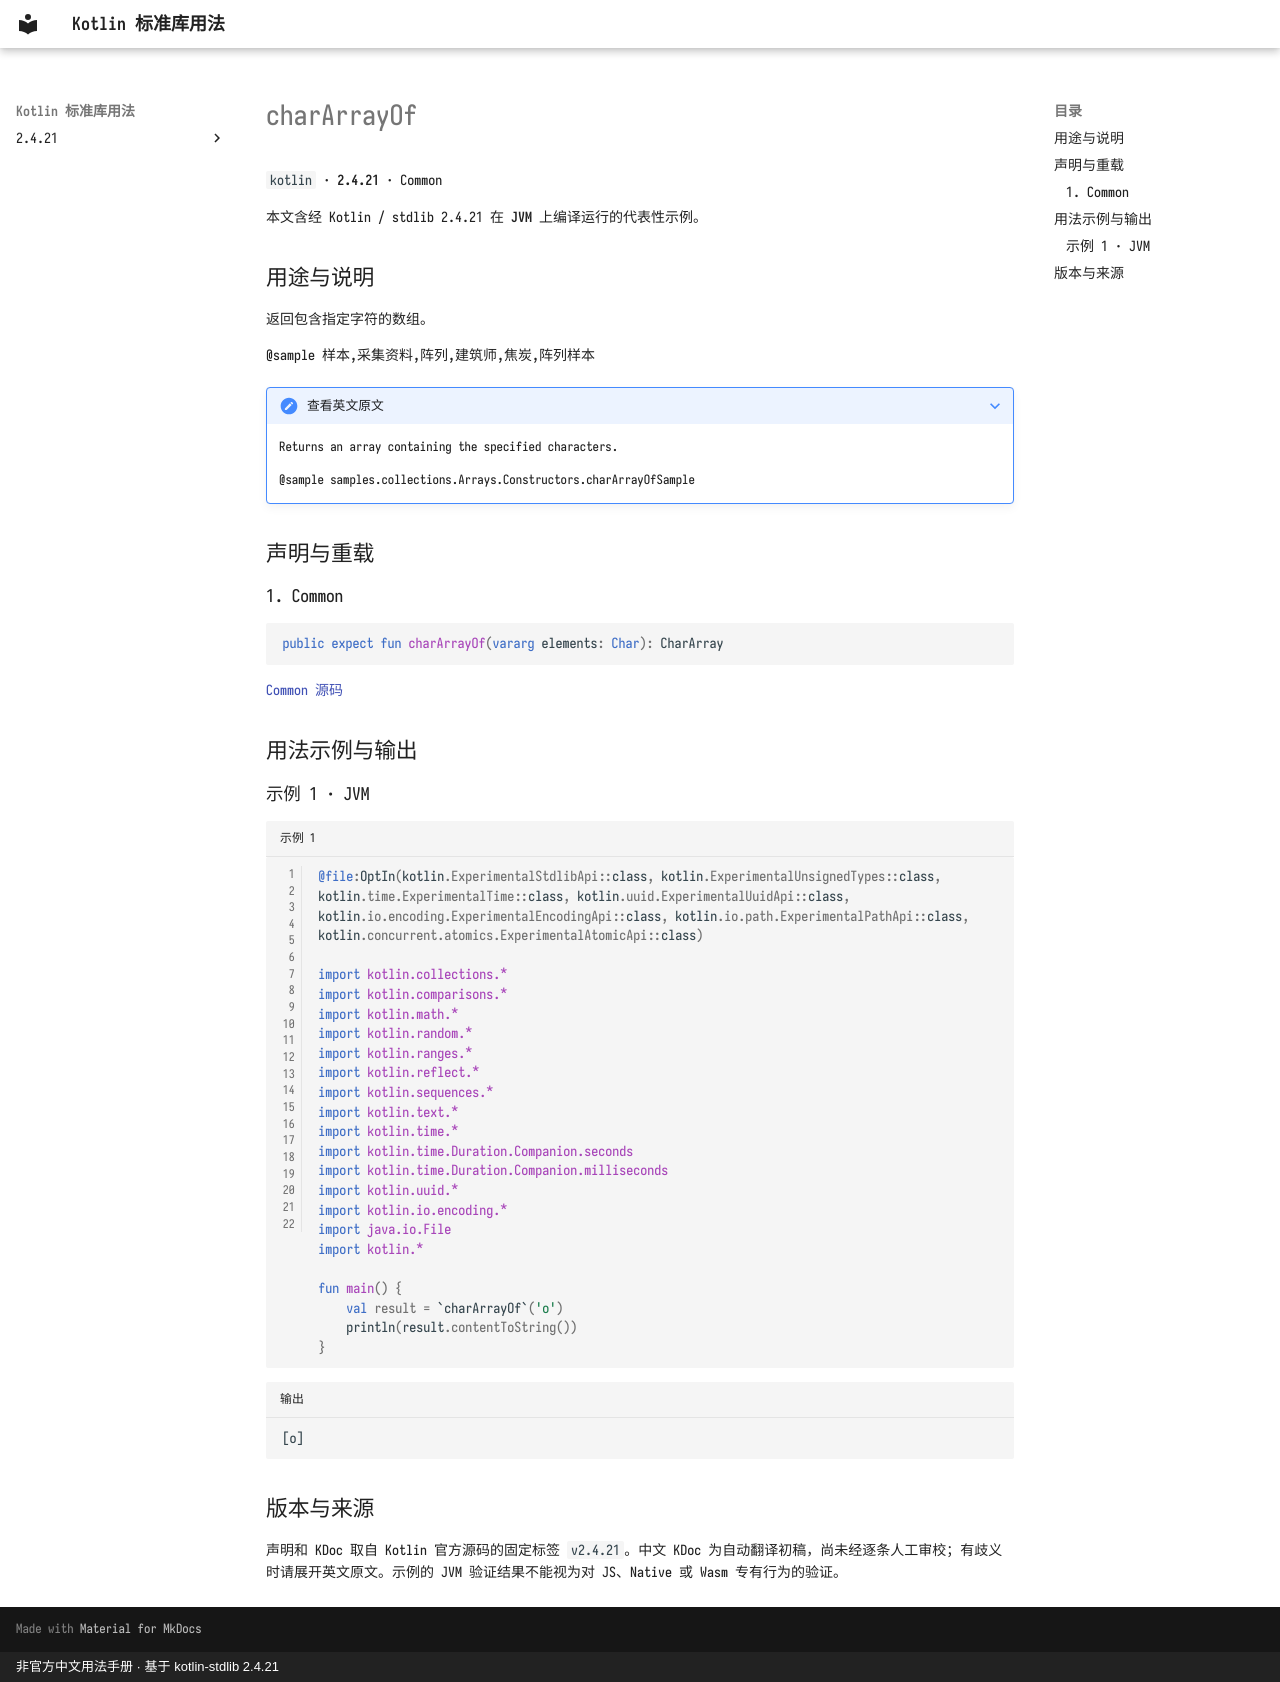

repository: oooooooko/kotlin-stdlib-docs · page: zh/api/kotlin/chararrayof--a9b50b87/index.html · generator: mkdocs · copyright: 非官方中文用法手册 · 基于 kotlin-stdlib 2.4.21

# charArrayOf

`kotlin` · **2.4.21** · Common

本文含经 Kotlin / stdlib 2.4.21 在 **JVM** 上编译运行的代表性示例。

## 用途与说明

返回包含指定字符的数组。

@sample 样本,采集资料,阵列,建筑师,焦炭,阵列样本

??? note "查看英文原文"

    Returns an array containing the specified characters.
    
    @sample samples.collections.Arrays.Constructors.charArrayOfSample

## 声明与重载

### 1. Common

```kotlin
public expect fun charArrayOf(vararg elements: Char): CharArray
```

[Common 源码](https://github.com/JetBrains/kotlin/blob/v2.4.21/libraries/stdlib/src/kotlin/Library.kt#L64)

## 用法示例与输出

### 示例 1 · JVM

```kotlin title="示例 1" linenums="1"
@file:OptIn(kotlin.ExperimentalStdlibApi::class, kotlin.ExperimentalUnsignedTypes::class, kotlin.time.ExperimentalTime::class, kotlin.uuid.ExperimentalUuidApi::class, kotlin.io.encoding.ExperimentalEncodingApi::class, kotlin.io.path.ExperimentalPathApi::class, kotlin.concurrent.atomics.ExperimentalAtomicApi::class)

import kotlin.collections.*
import kotlin.comparisons.*
import kotlin.math.*
import kotlin.random.*
import kotlin.ranges.*
import kotlin.reflect.*
import kotlin.sequences.*
import kotlin.text.*
import kotlin.time.*
import kotlin.time.Duration.Companion.seconds
import kotlin.time.Duration.Companion.milliseconds
import kotlin.uuid.*
import kotlin.io.encoding.*
import java.io.File
import kotlin.*

fun main() {
    val result = `charArrayOf`('o')
    println(result.contentToString())
}
```

```text title="输出"
[o]
```

## 版本与来源

声明和 KDoc 取自 Kotlin 官方源码的固定标签 `v2.4.21`。中文 KDoc 为自动翻译初稿，尚未经逐条人工审校；有歧义时请展开英文原文。示例的 JVM 验证结果不能视为对 JS、Native 或 Wasm 专有行为的验证。
